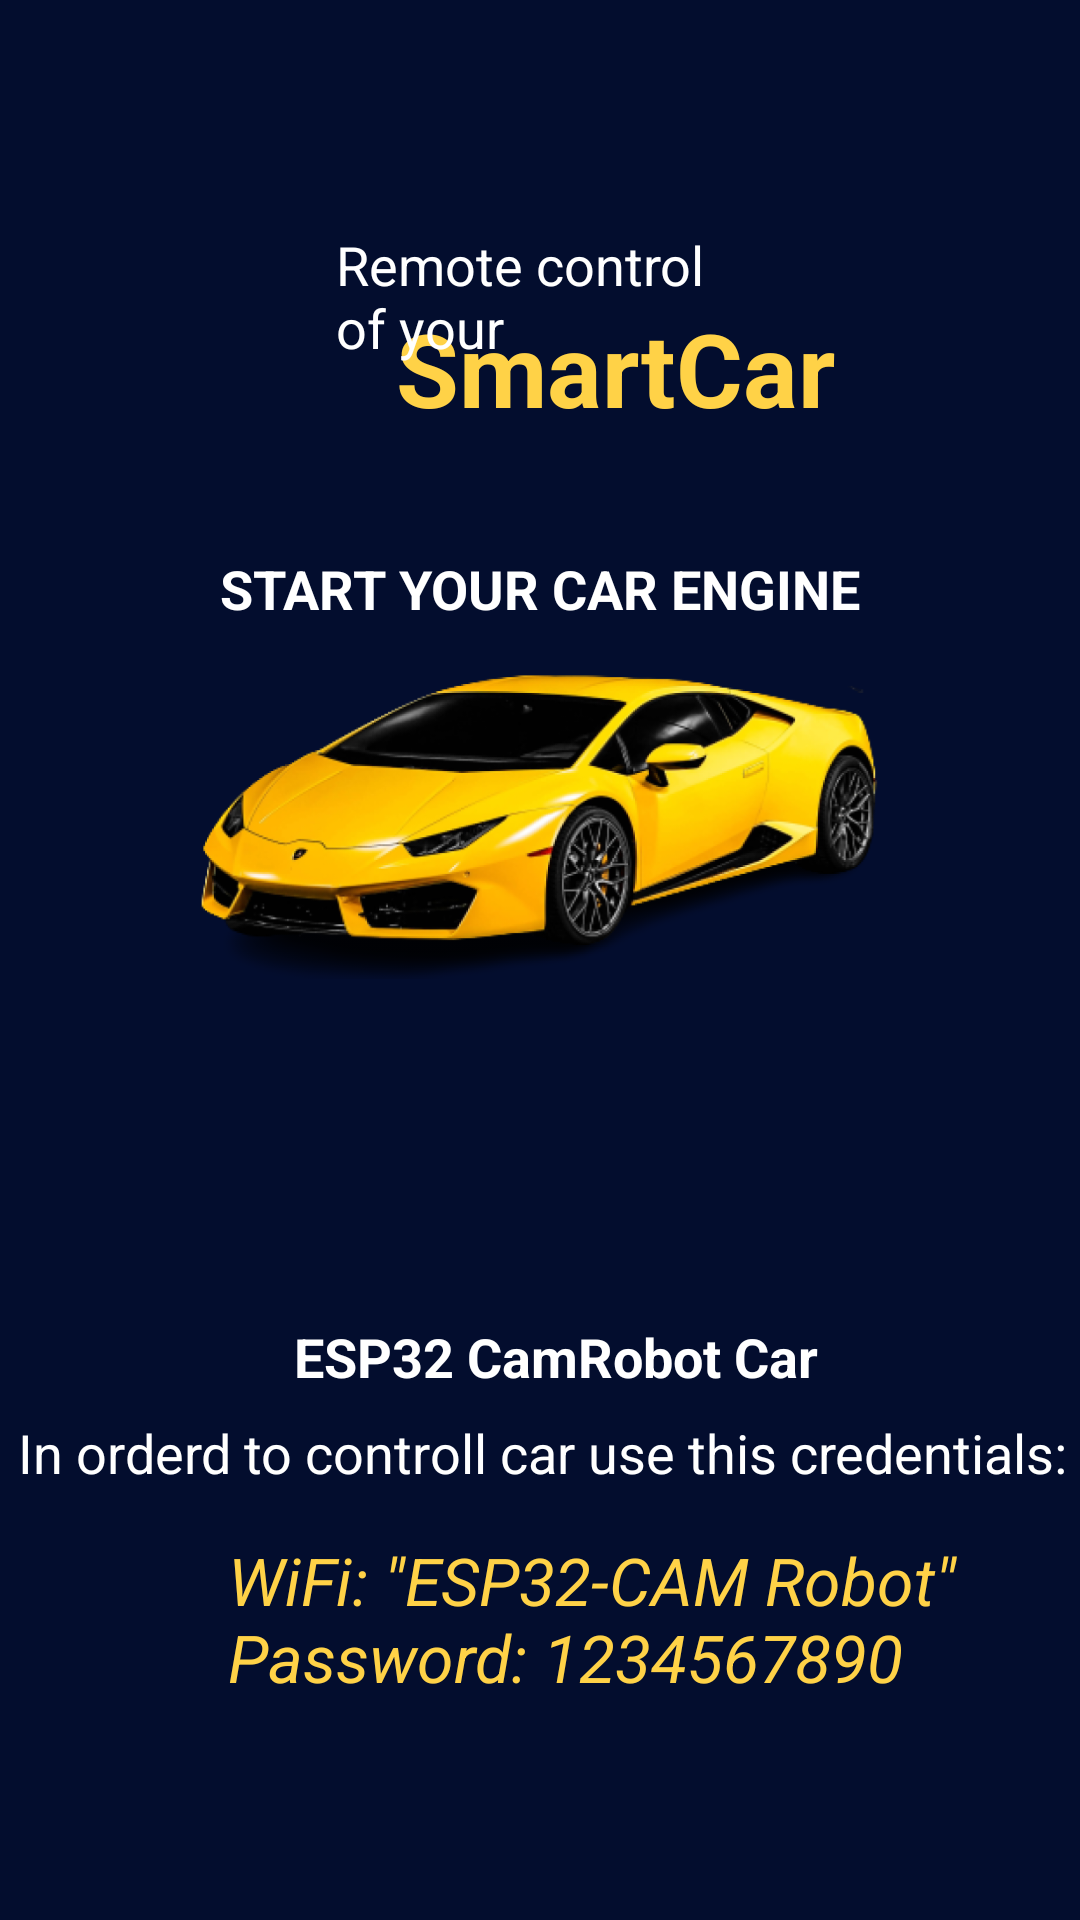

The Android layout XML behind this screen, and the referenced resources:
<!-- AndroidManifest.xml: application theme Theme.SmartCar -->
<!-- res/layout/fragment_overview.xml -->
<?xml version="1.0" encoding="utf-8"?>
<androidx.constraintlayout.widget.ConstraintLayout xmlns:android="http://schemas.android.com/apk/res/android"
    xmlns:app="http://schemas.android.com/apk/res-auto"
    xmlns:tools="http://schemas.android.com/tools"
    android:id="@+id/relativeLayout"
    android:layout_width="match_parent"
    android:layout_height="match_parent"
    android:background="#030D2E"
    tools:context=".OverviewFragment">

    <TextView
        android:id="@+id/smartcartext2"
        android:layout_width="250dp"
        android:layout_height="63dp"
        android:layout_marginStart="76dp"
        android:layout_marginTop="512dp"
        android:text="WiFi: &quot;ESP32-CAM Robot&quot; Password: 1234567890"
        android:textColor="#FFD247"
        android:textSize="22sp"
        android:textStyle="normal|italic"
        app:layout_constraintStart_toStartOf="parent"
        app:layout_constraintTop_toTopOf="parent" />

    <TextView
        android:id="@+id/textView14"
        android:layout_width="wrap_content"
        android:layout_height="wrap_content"
        android:layout_marginStart="107dp"
        android:layout_marginTop="472dp"
        android:layout_marginEnd="107dp"
        android:text="In orderd to controll car use this credentials:"
        android:textColor="#FFFFFF"
        android:textSize="18sp"
        android:textStyle="normal"
        app:layout_constraintEnd_toEndOf="parent"
        app:layout_constraintHorizontal_bias="0.496"
        app:layout_constraintLeft_toLeftOf="parent"
        app:layout_constraintRight_toRightOf="parent"
        app:layout_constraintStart_toStartOf="parent"
        app:layout_constraintTop_toTopOf="parent" />

    <TextView
        android:id="@+id/textView12"
        android:layout_width="wrap_content"
        android:layout_height="wrap_content"
        android:layout_marginStart="107dp"
        android:layout_marginTop="440dp"
        android:layout_marginEnd="107dp"
        android:text="ESP32 CamRobot Car "
        android:textColor="#FFFFFF"
        android:textSize="18sp"
        android:textStyle="normal|bold"
        app:layout_constraintEnd_toEndOf="parent"
        app:layout_constraintHorizontal_bias="0.277"
        app:layout_constraintLeft_toLeftOf="parent"
        app:layout_constraintRight_toRightOf="parent"
        app:layout_constraintStart_toStartOf="parent"
        app:layout_constraintTop_toTopOf="parent" />

    <TextView
        android:id="@+id/textView8"
        android:layout_width="wrap_content"
        android:layout_height="wrap_content"
        android:layout_marginStart="107dp"
        android:layout_marginTop="184dp"
        android:layout_marginEnd="107dp"
        android:text="START YOUR CAR ENGINE"
        android:textColor="#FFFFFF"
        android:textSize="18sp"
        android:textStyle="normal|bold"
        app:layout_constraintEnd_toEndOf="parent"
        app:layout_constraintLeft_toLeftOf="parent"
        app:layout_constraintRight_toRightOf="parent"
        app:layout_constraintStart_toStartOf="parent"
        app:layout_constraintTop_toTopOf="parent" />

    <TextView
        android:id="@+id/smartcartext"
        android:layout_width="147dp"
        android:layout_height="wrap_content"
        android:layout_marginStart="132dp"
        android:layout_marginTop="100dp"
        android:layout_marginEnd="132dp"
        android:text="@string/app_name"
        android:textColor="#FFD247"
        android:textSize="34sp"
        android:textStyle="bold"
        app:layout_constraintEnd_toEndOf="parent"
        app:layout_constraintHorizontal_bias="0.0"
        app:layout_constraintStart_toStartOf="parent"
        app:layout_constraintTop_toTopOf="parent" />

    <TextView
        android:id="@+id/textView7"
        android:layout_width="0dp"
        android:layout_height="wrap_content"
        android:layout_marginStart="112dp"
        android:layout_marginTop="76dp"
        android:layout_marginEnd="112dp"
        android:layout_marginBottom="85dp"
        android:text="Remote control of your"
        android:textColor="#FFFFFF"
        android:textSize="18sp"
        android:textStyle="normal"
        app:layout_constraintBottom_toTopOf="@+id/textView8"
        app:layout_constraintEnd_toEndOf="parent"
        app:layout_constraintStart_toStartOf="parent"
        app:layout_constraintTop_toTopOf="parent"
        app:layout_constraintVertical_bias="0.0" />

    <ImageView
        android:id="@+id/imageView3"
        android:layout_width="247dp"
        android:layout_height="121dp"
        android:layout_marginTop="209dp"
        android:src="@drawable/smartcar2"
        app:layout_constraintLeft_toLeftOf="parent"
        app:layout_constraintRight_toRightOf="parent"
        app:layout_constraintTop_toTopOf="parent" />


</androidx.constraintlayout.widget.ConstraintLayout>
<!-- resources referenced by this layout -->
<resources>
  <!-- drawable smartcar2: png bitmap (drawable, 197599 bytes) -->
  <string name="app_name">SmartCar</string>
  <style name="Theme.SmartCar" parent="Theme.MaterialComponents.DayNight.DarkActionBar">
          
          <item name="colorPrimary">#FFD247</item>
          <item name="colorPrimaryVariant">@color/purple_700</item>
          <item name="colorOnPrimary">@color/black</item>
          
          <item name="colorSecondary">@color/teal_200</item>
          <item name="colorSecondaryVariant">@color/teal_700</item>
          <item name="colorOnSecondary">@color/black</item>
          
          <item name="android:statusBarColor">?attr/colorPrimaryVariant</item>
          
  
      </style>
  <color name="purple_700">#FF3700B3</color>
  <color name="black">#FF000000</color>
  <color name="teal_200">#FF03DAC5</color>
  <color name="teal_700">#FF018786</color>
</resources>
